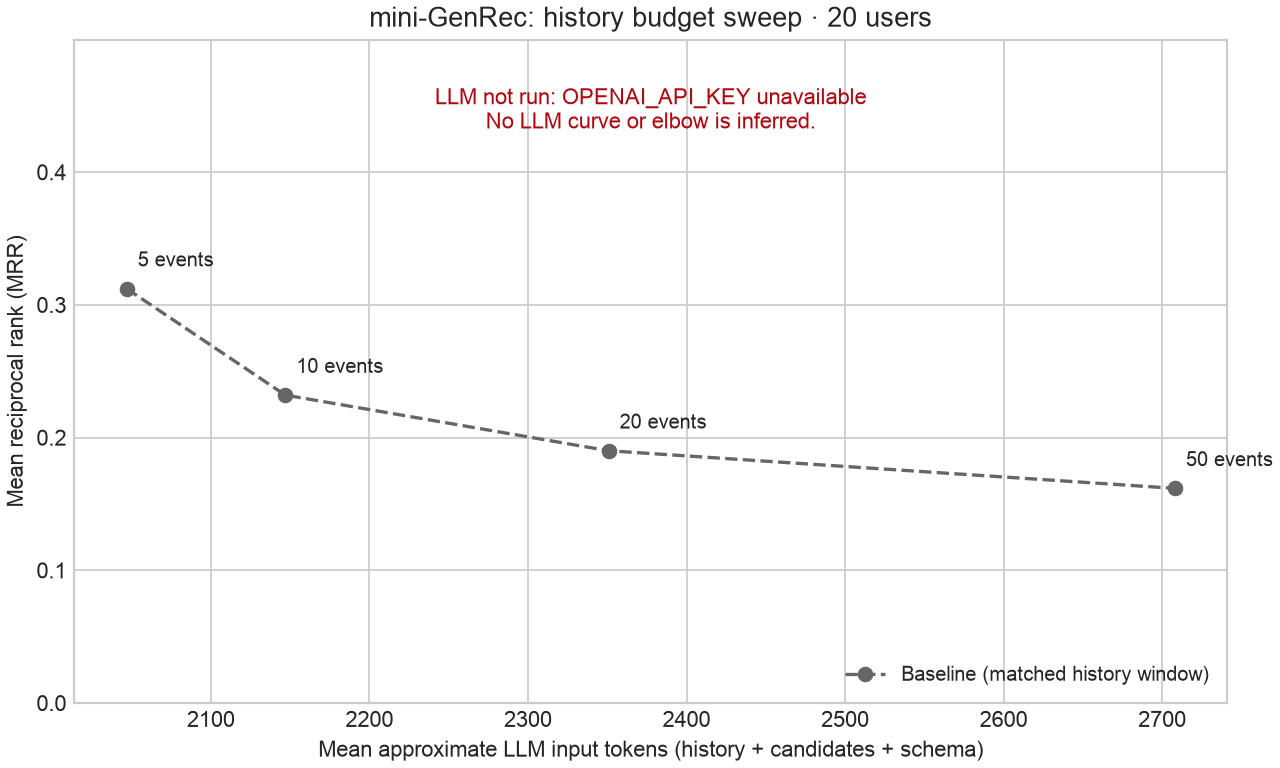

The table this chart was drawn from, first rows:
history_length, approx_input_tokens, retained_events, baseline_mrr, genrec_mrr
5, 2047, 3.8, 0.3122, 
10, 2147, 7.15, 0.232, 
20, 2351, 14.05, 0.1901, 
50, 2708, 26.3, 0.1617, 
